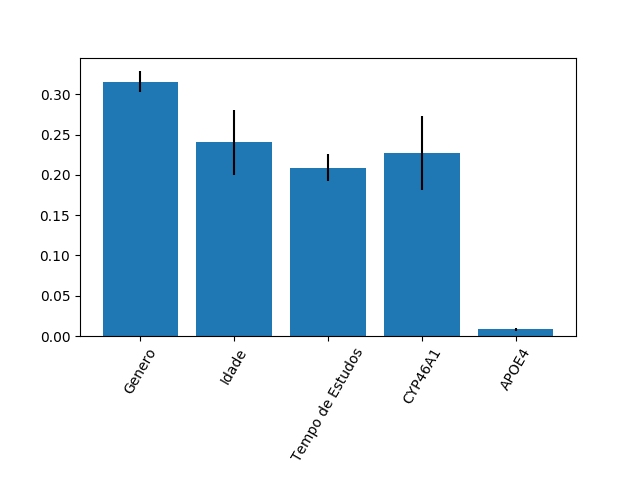

Values plotted in this chart, from the file beside it:
0.31570885767168283, 0.24056916322780678, 0.20857053552626784, 0.2270815497995188, 0.00806989377472368
0.0134, 0.04026, 0.01677, 0.04609, 0.002125
